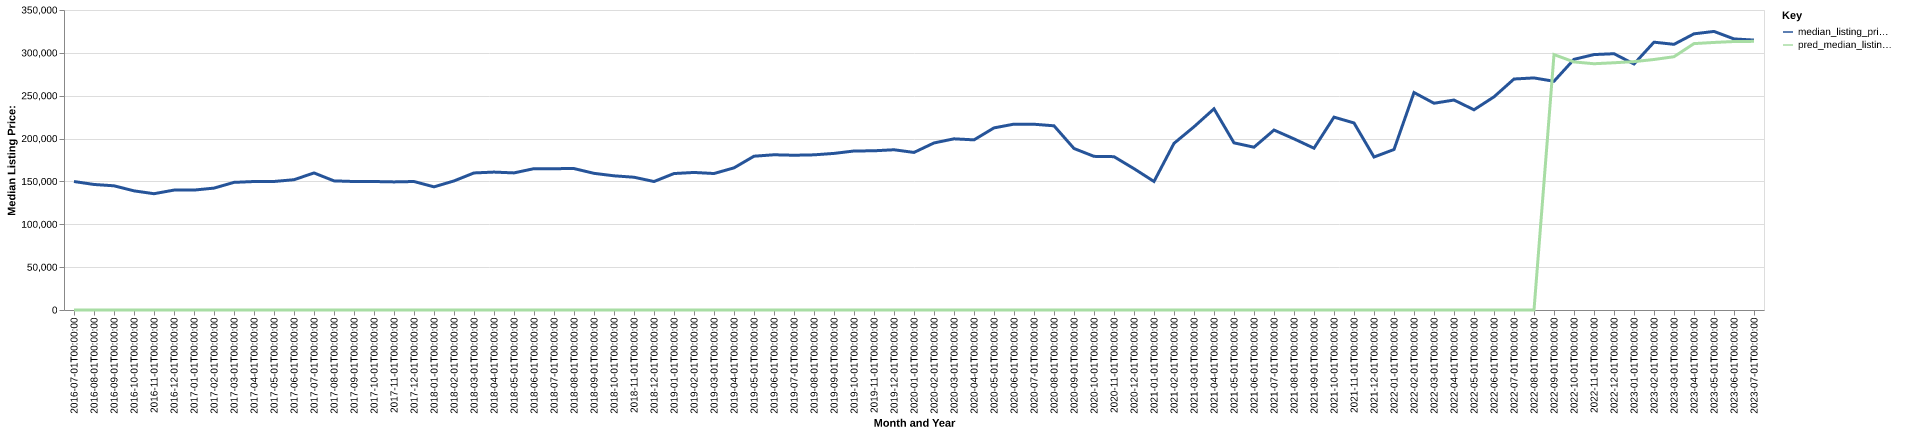

Data behind this chart, as committed beside it:
date, time_idx, median_listing_price, thirty_year_interest_rate_five, month, county_name, active_listing_count, median_days_on_market, pred_median_listing_price, month_year
2016-07-01, 0, 149900, 3.72, 7, Big Rapids, MI, 416.0, 78.0, 0, Jul-2016
2016-08-01, 1, 146450, 3.73, 8, Big Rapids, MI, 408.0, 94.0, 0, Aug-2016
2016-09-01, 2, 144900, 3.66, 9, Big Rapids, MI, 394.0, 107.0, 0, Sep-2016
2016-10-01, 3, 139000, 3.64, 10, Big Rapids, MI, 315.0, 123.0, 0, Oct-2016
2016-11-01, 4, 135675, 3.66, 11, Big Rapids, MI, 285.0, 132.0, 0, Nov-2016
2016-12-01, 5, 139900, 3.48, 12, Big Rapids, MI, 244.0, 150.0, 0, Dec-2016
2017-01-01, 6, 139900, 3.45, 1, Big Rapids, MI, 218.0, 157.0, 0, Jan-2017
2017-02-01, 7, 142200, 3.5, 2, Big Rapids, MI, 220.0, 157.0, 0, Feb-2017
2017-03-01, 8, 148900, 3.52, 3, Big Rapids, MI, 226.0, 146.0, 0, Mar-2017
2017-04-01, 9, 149900, 4.03, 4, Big Rapids, MI, 265.0, 78.0, 0, Apr-2017
2017-05-01, 10, 149950, 4.32, 5, Big Rapids, MI, 314.0, 54.0, 0, May-2017
2017-06-01, 11, 152000, 4.2, 6, Big Rapids, MI, 364.0, 52.0, 0, Jun-2017
2017-07-01, 12, 159900, 4.19, 7, Big Rapids, MI, 392.0, 59.0, 0, Jul-2017
2017-08-01, 13, 150650, 4.3, 8, Big Rapids, MI, 389.0, 74.0, 0, Aug-2017
2017-09-01, 14, 149900, 4.1, 9, Big Rapids, MI, 376.0, 88.0, 0, Sep-2017
2017-10-01, 15, 149900, 4.05, 10, Big Rapids, MI, 356.0, 103.0, 0, Oct-2017
2017-11-01, 16, 149450, 3.94, 11, Big Rapids, MI, 325.0, 107.0, 0, Nov-2017
2017-12-01, 17, 149900, 4.03, 12, Big Rapids, MI, 276.0, 114.0, 0, Dec-2017
2018-01-01, 18, 143675, 3.93, 1, Big Rapids, MI, 249.0, 127.0, 0, Jan-2018
2018-02-01, 19, 150575, 3.83, 2, Big Rapids, MI, 232.0, 130.0, 0, Feb-2018
2018-03-01, 20, 159900, 3.94, 3, Big Rapids, MI, 242.0, 123.0, 0, Mar-2018
2018-04-01, 21, 160900, 3.95, 4, Big Rapids, MI, 252.0, 81.0, 0, Apr-2018
2018-05-01, 22, 159950, 3.99, 5, Big Rapids, MI, 270.0, 63.0, 0, May-2018
2018-06-01, 23, 164900, 4.15, 6, Big Rapids, MI, 273.0, 64.0, 0, Jun-2018
2018-07-01, 24, 164900, 4.4, 7, Big Rapids, MI, 283.0, 66.0, 0, Jul-2018
2018-08-01, 25, 165000, 4.46, 8, Big Rapids, MI, 285.0, 67.0, 0, Aug-2018
2018-09-01, 26, 159450, 4.58, 9, Big Rapids, MI, 286.0, 67.0, 0, Sep-2018
2018-10-01, 27, 156550, 4.66, 10, Big Rapids, MI, 268.0, 79.0, 0, Oct-2018
2018-11-01, 28, 154900, 4.62, 11, Big Rapids, MI, 239.0, 91.0, 0, Nov-2018
2018-12-01, 29, 149900, 4.54, 12, Big Rapids, MI, 230.0, 105.0, 0, Dec-2018
2019-01-01, 30, 159200, 4.6, 1, Big Rapids, MI, 208.0, 114.0, 0, Jan-2019
2019-02-01, 31, 160475, 4.72, 2, Big Rapids, MI, 195.0, 113.0, 0, Feb-2019
2019-03-01, 32, 159229, 4.9, 3, Big Rapids, MI, 193.0, 95.0, 0, Mar-2019
2019-04-01, 33, 165825, 4.94, 4, Big Rapids, MI, 210.0, 80.0, 0, Apr-2019
2019-05-01, 34, 179425, 4.75, 5, Big Rapids, MI, 226.0, 64.0, 0, May-2019
2019-06-01, 35, 181100, 4.51, 6, Big Rapids, MI, 252.0, 60.0, 0, Jun-2019
2019-07-01, 36, 180550, 4.41, 7, Big Rapids, MI, 285.0, 63.0, 0, Jul-2019
2019-08-01, 37, 181018, 4.41, 8, Big Rapids, MI, 290.0, 69.0, 0, Aug-2019
2019-09-01, 38, 182695, 4.2, 9, Big Rapids, MI, 279.0, 81.0, 0, Sep-2019
2019-10-01, 39, 185500, 4.14, 10, Big Rapids, MI, 263.0, 91.0, 0, Oct-2019
2019-11-01, 40, 185750, 3.84, 11, Big Rapids, MI, 225.0, 107.0, 0, Nov-2019
2019-12-01, 41, 186950, 3.81, 12, Big Rapids, MI, 208.0, 115.0, 0, Dec-2019
2020-01-01, 42, 183825, 3.75, 1, Big Rapids, MI, 196.0, 130.0, 0, Jan-2020
2020-02-01, 43, 194900, 3.73, 2, Big Rapids, MI, 183.0, 128.0, 0, Feb-2020
2020-03-01, 44, 199700, 3.78, 3, Big Rapids, MI, 178.0, 90.0, 0, Mar-2020
2020-04-01, 45, 198500, 3.75, 4, Big Rapids, MI, 177.0, 90.0, 0, Apr-2020
2020-05-01, 46, 212450, 3.74, 5, Big Rapids, MI, 170.0, 82.0, 0, May-2020
2020-06-01, 47, 216850, 3.72, 6, Big Rapids, MI, 155.0, 64.0, 0, Jun-2020
2020-07-01, 48, 216725, 3.49, 7, Big Rapids, MI, 136.0, 59.0, 0, Jul-2020
2020-08-01, 49, 214900, 3.65, 8, Big Rapids, MI, 120.0, 68.0, 0, Aug-2020
2020-09-01, 50, 188425, 3.33, 9, Big Rapids, MI, 120.0, 50.0, 0, Sep-2020
2020-10-01, 51, 179250, 3.28, 10, Big Rapids, MI, 102.0, 56.0, 0, Oct-2020
2020-11-01, 52, 178900, 3.21, 11, Big Rapids, MI, 98.0, 74.0, 0, Nov-2020
2020-12-01, 53, 164900, 3.07, 12, Big Rapids, MI, 76.0, 99.0, 0, Dec-2020
2021-01-01, 54, 149950, 2.99, 1, Big Rapids, MI, 60.0, 98.0, 0, Jan-2021
2021-02-01, 55, 194425, 2.93, 2, Big Rapids, MI, 56.0, 46.0, 0, Feb-2021
2021-03-01, 56, 213750, 2.88, 3, Big Rapids, MI, 59.0, 47.0, 0, Mar-2021
2021-04-01, 57, 234725, 2.84, 4, Big Rapids, MI, 73.0, 39.0, 0, Apr-2021
2021-05-01, 58, 195000, 2.71, 5, Big Rapids, MI, 80.0, 32.0, 0, May-2021
2021-06-01, 59, 189925, 2.79, 6, Big Rapids, MI, 95.0, 35.0, 0, Jun-2021
... 25 more rows
